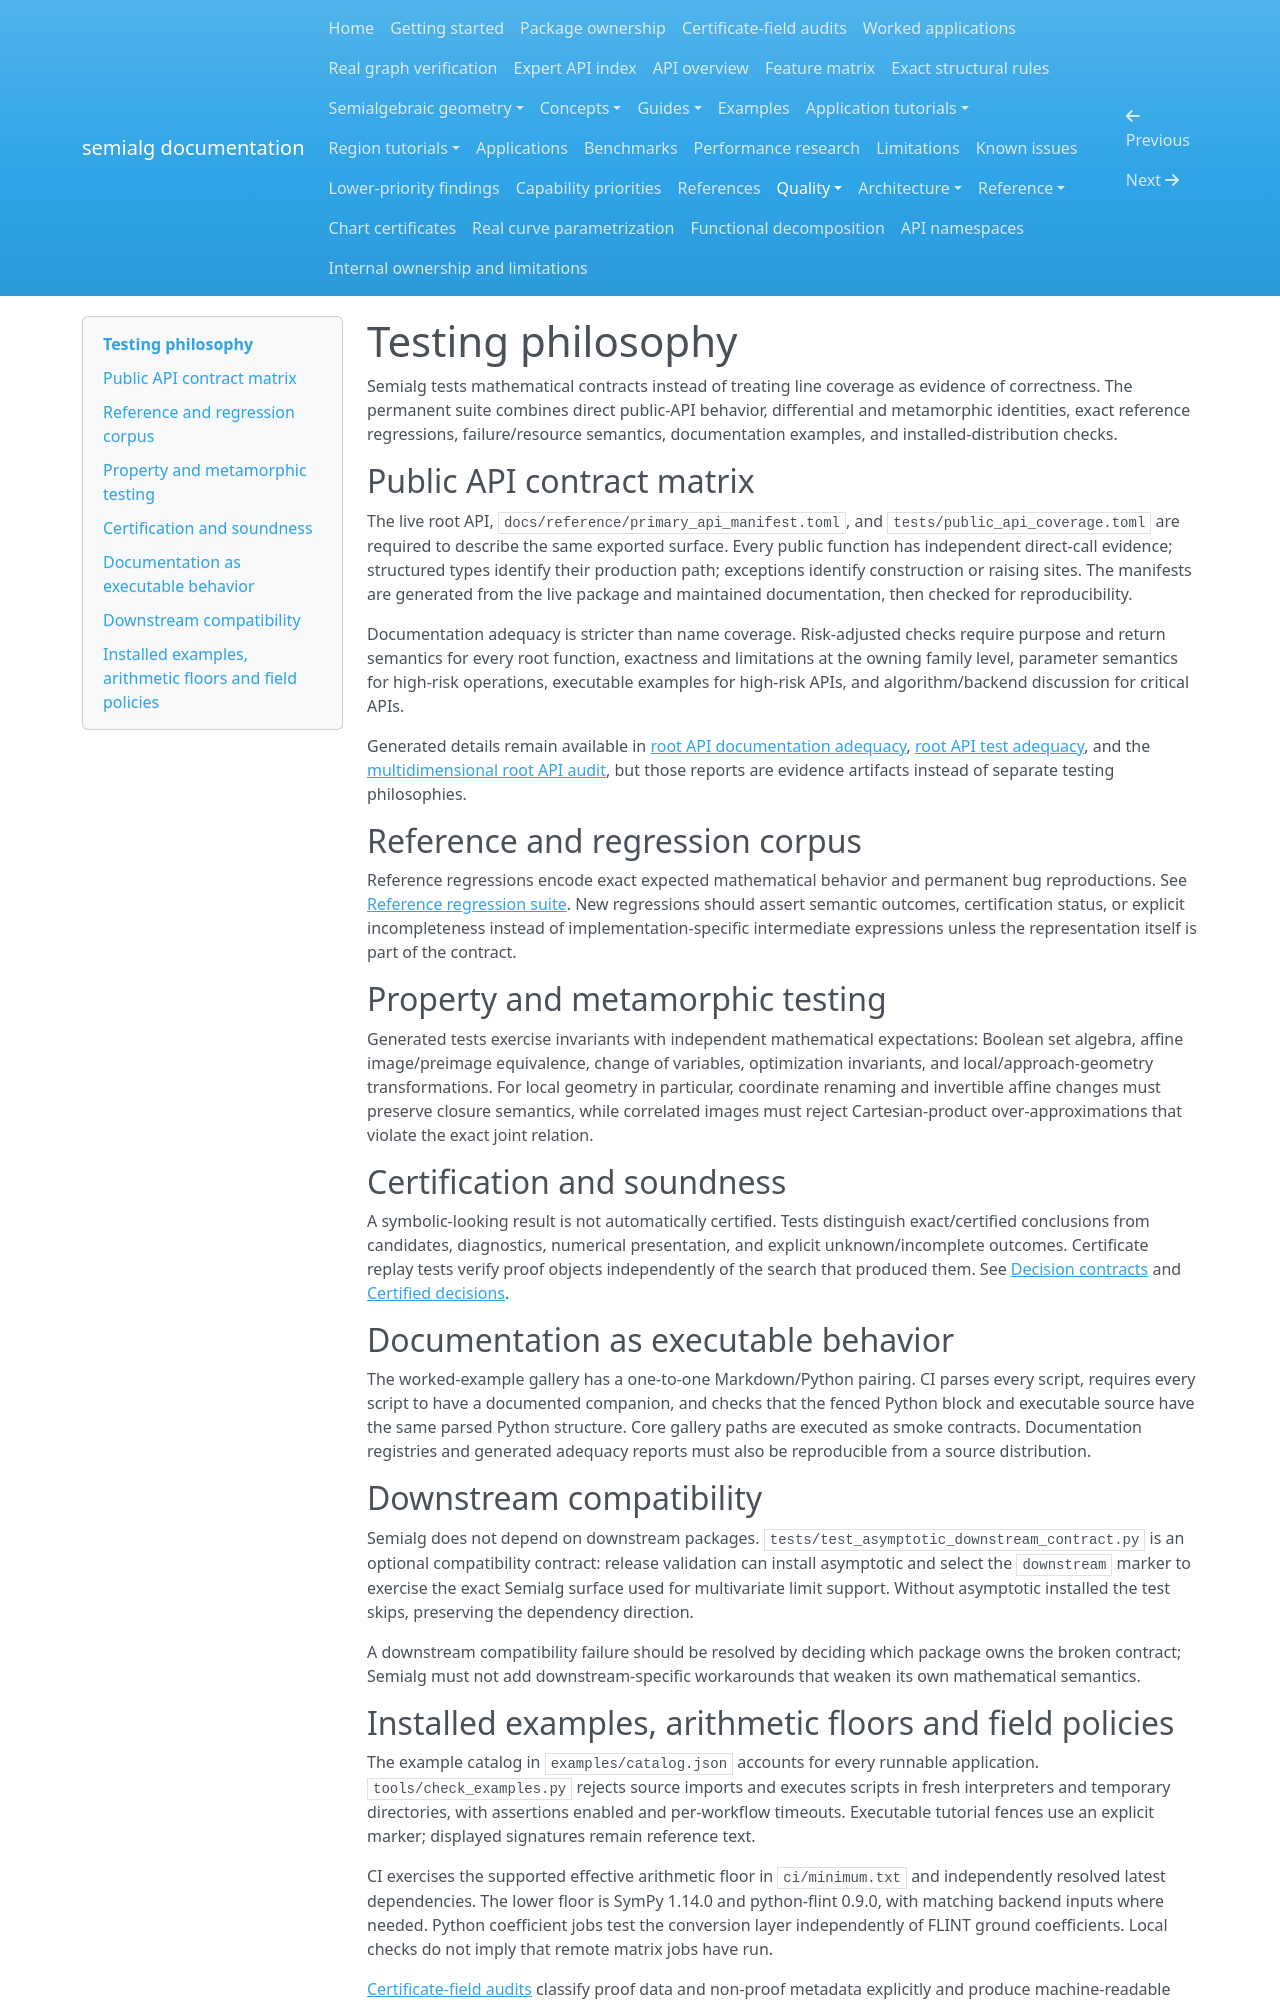

repository: BhuvaneshBhatt/semialg · page: quality/testing_philosophy/index.html · generator: mkdocs

# Testing philosophy

Semialg tests mathematical contracts instead of treating line coverage as evidence of correctness. The permanent suite combines direct public-API behavior, differential and metamorphic identities, exact reference regressions, failure/resource semantics, documentation examples, and installed-distribution checks.

## Public API contract matrix

The live root API, `docs/reference/primary_api_manifest.toml`, and `tests/public_api_coverage.toml` are required to describe the same exported surface. Every public function has independent direct-call evidence; structured types identify their production path; exceptions identify construction or raising sites. The manifests are generated from the live package and maintained documentation, then checked for reproducibility.

Documentation adequacy is stricter than name coverage. Risk-adjusted checks require purpose and return semantics for every root function, exactness and limitations at the owning family level, parameter semantics for high-risk operations, executable examples for high-risk APIs, and algorithm/backend discussion for critical APIs.

Generated details remain available in [root API documentation adequacy](root-api-documentation-adequacy.md), [root API test adequacy](root-api-test-adequacy.md), and the [multidimensional root API audit](root-api-multidimensional-testing.md), but those reports are evidence artifacts instead of separate testing philosophies.

## Reference and regression corpus

Reference regressions encode exact expected mathematical behavior and permanent bug reproductions. See [Reference regression suite](reference_regression_suite.md). New regressions should assert semantic outcomes, certification status, or explicit incompleteness instead of implementation-specific intermediate expressions unless the representation itself is part of the contract.

## Property and metamorphic testing

Generated tests exercise invariants with independent mathematical expectations: Boolean set algebra, affine image/preimage equivalence, change of variables, optimization invariants, and local/approach-geometry transformations. For local geometry in particular, coordinate renaming and invertible affine changes must preserve closure semantics, while correlated images must reject Cartesian-product over-approximations that violate the exact joint relation.

## Certification and soundness

A symbolic-looking result is not automatically certified. Tests distinguish exact/certified conclusions from candidates, diagnostics, numerical presentation, and explicit unknown/incomplete outcomes. Certificate replay tests verify proof objects independently of the search that produced them. See [Decision contracts](decision_contracts.md) and [Certified decisions](certified_decisions.md).

## Documentation as executable behavior

The worked-example gallery has a one-to-one Markdown/Python pairing. CI parses every script, requires every script to have a documented companion, and checks that the fenced Python block and executable source have the same parsed Python structure. Core gallery paths are executed as smoke contracts. Documentation registries and generated adequacy reports must also be reproducible from a source distribution.

## Downstream compatibility

Semialg does not depend on downstream packages. `tests/test_asymptotic_downstream_contract.py` is an optional compatibility contract: release validation can install asymptotic and select the `downstream` marker to exercise the exact Semialg surface used for multivariate limit support. Without asymptotic installed the test skips, preserving the dependency direction.

A downstream compatibility failure should be resolved by deciding which package owns the broken contract; Semialg must not add downstream-specific workarounds that weaken its own mathematical semantics.
